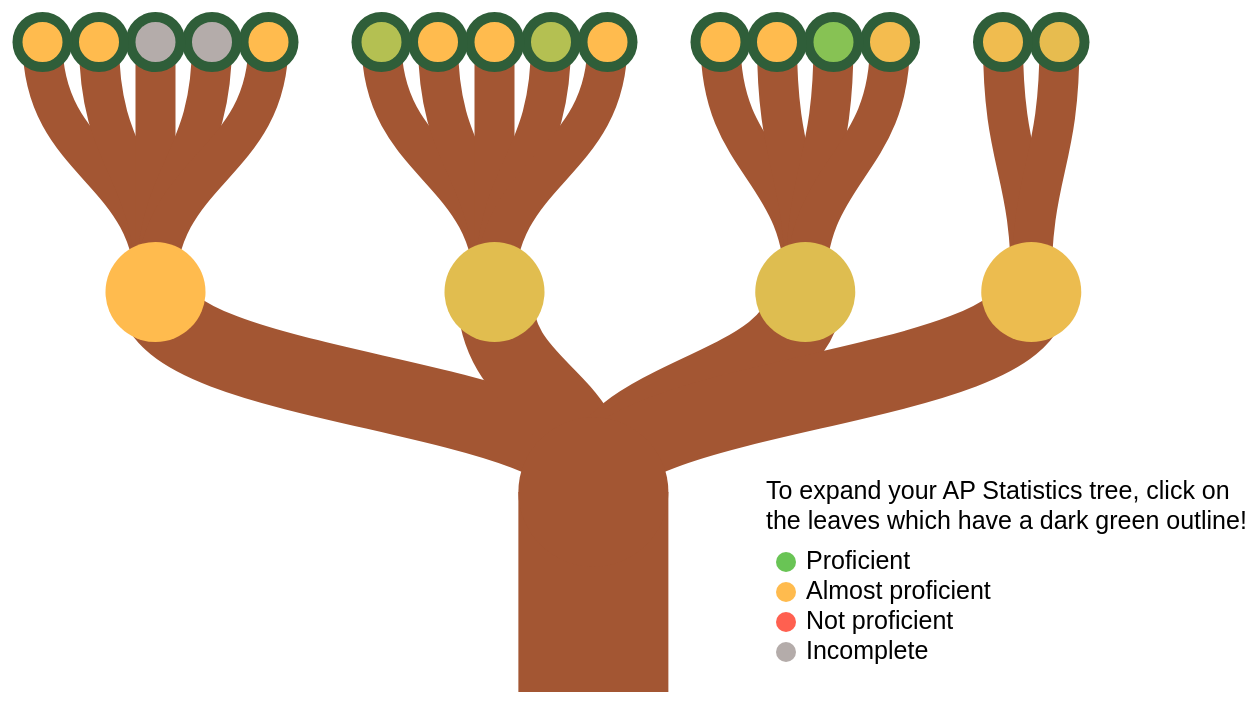
D3 v3 page, settled after 480 driven frames (8 s of simulated time); the page loaded 1 data file(s).



// set the dimensions and margins of the diagram
var margin = {top: 20, right: 90, bottom: 50, left: 90},
  width = 1600 - margin.left - margin.right,
  height = 1200 - margin.top - margin.bottom;

var i = 0,
    duration = 750,
    root;

var tree = d3.layout.tree()
    .size([height, width]);

//add a tooltip to show the name and description of each node
var tooltip = d3.select("body")
    .append("div")
	.style("position", "absolute")
    .style("text-align", "center")
    .style("width", "150px")
    .style("background", "lightsteelblue")
	.style("z-index", "10")
	.style("visibility", "hidden")
    .style("padding", "2px")
    .style("border", "0px")
    .style("border-radius", "8px")
    .style("font", "12px sans-serif")
	.text("a simple tooltip");

var diagonal = d3.svg.diagonal()
    .projection(function(d) { return [d.x, height-d.y]; });

//create a color scale to color the nodes
var colorScale = d3.scale.linear()
    .range(["#FF6050", "#FFBB4E", "#69C455"]) // or use hex values
    .domain([1, 2, 3]);

var svg = d3.select("body").append("svg")
    .attr("width", width + margin.right + margin.left)
    .attr("height", height + margin.top + margin.bottom)
    .append("g")
    .attr("transform", "translate(" + margin.left + "," + margin.top + ")");

d3.selection.prototype.moveToFront = function() {
  return this.each(function(){
    this.parentNode.appendChild(this);
  });
};

d3.json("APCATTreeWithScores.json", function(error, data) {
  if (error) throw error;

  root = data;
  root.y0 = height / 2;
  root.x0 = height-0;

var nodes = tree.nodes(root);


function collapse(d) {
		if (d.children && d.depth > 2) { 
			d._children = d.children;
			d._children.forEach(collapse);
			d.children = null;
		}
        else if (d.children) {
        d.children.forEach(collapse);
    }
}   

root.children.forEach(collapse);
update(root);

root.children.forEach(collapse);
update(root);

});

d3.select(self.frameElement).style("height", "800px");

function update(source) {

  // Compute the new tree layout.
  var nodes = tree.nodes(root).reverse();


  var links = tree.links(nodes);

//calculate the scores for nodes based on the scores of their child nodes
  nodes.forEach(function(d) {
      if (d.depth==3 && d._children && d._children.length>0) { //for nodes at depth 3 (one level below leaf nodes--labeled A, B, C, etc.)
            var numchildren = d._children.length //determine the number of child nodes
            var counter = 0; //set up a counter to calculate sum-score of child nodes
            var incomplete = 0; //count the number of incomplete child nodes
            for (var j = 0; j < numchildren; j++) { //iterate through all children
                if (d._children[j].score != 1 && d._children[j].score != 2 && d._children[j].score != 3) { //is the node incomplete? (does not have a score)
                    incomplete = incomplete + 1 //if yes, add an incomplete node
                } else {
                    counter = counter + d._children[j].score //if no, add the score to the counter
                }
            }
            if (incomplete > 0.5*numchildren) { //are more than half of the child nodes incomplete?
                d.score = NaN //if yes, label the node incomplete
            } else {
                var ave = counter / (numchildren - incomplete)
                d.score = ave //if no, calculate the score of the node as the average of (completed) child nodes
            }
        } else if (d.depth==2 && d.children && d.children.length>0) { //for nodes at depth 2 (two levels below leaf nodes--labeled I, II, III, and IV)
            var numchildren2 = d.children.length //determine the number of child nodes
            var counter2 = 0; //set up a counter to calculate sum-score of child nodes
            var incomplete2 = 0; //count the number of incomplete child nodes
            for (var k = 0; k < numchildren2; k++) { //iterate through all children
                if (d.children[k].score >= 1 && d.children[k].score <= 3) { //is the node's score between 1 and 3? (has a score)
                    counter2 = counter2 + d.children[k].score //if yes, add the score to the counter 
                } else {
                    incomplete2 = incomplete2 + 1 //if no, add an incomplete node
                }
            }
            if (incomplete2 > 0.5*numchildren2) { //are more than half of the child nodes incomplete?
                d.score = NaN //if yes, label the node incomplete
            } else {
                var ave2 = counter2 / (numchildren2 - incomplete2)
                d.score = ave2 //if no, calculate the score of the node as the average of (completed) child nodes
            }}
        })

  // Normalize for fixed-depth.
  nodes.forEach(function(d) { if (d.depth==4) {
      d.y=1000} else if (d.depth ==3) {
          d.y=650
      } else {d.y = d.depth * 200; }});

  // Update the nodes…
  var node = svg.selectAll("g.node")
      .data(nodes, function(d) {
        d.id = d.id ? d.id : ++i; 
        return d.id});

  // Enter any new nodes at the parent's previous position.
  var nodeEnter = node.enter().append("g")
      .attr("class", "node")
      .attr("transform", function(d) { if(d.depth<4) {return "translate(" + source.y0 + "," + source.x0 + ")"; }
        else {return "translate(" + (source.y0-259.0312) + "," + (source.x0-283.2188) + ")";}})
      .on("click", click);

  
  nodeEnter.append("circle")
        .attr("r", function(d) {if(d.depth<4) return 1e-6});

   nodeEnter.append("path")
         .attr("d", function(d) {if (d.depth==4) return "M259.0312 283.2188 L198 336.6562 L202.5 354.6562 L142.0312 349.0312 L144.8438 411.75 L126.2812 411.75 L129.0938 349.5938 L68.0625 354.6562 L72.5625 336.6562 L11.5312 283.2188 Q16.5938 280.2656 26.4375 274.0781 L16.7344 232.875 L40.3594 237.6562 Q50.2031 239.625 51.1875 239.625 Q52.4531 239.625 61.4531 221.4844 L96.0469 254.5312 L85.7812 184.9219 L107.0156 194.0625 L135 152.4375 L163.5469 194.0625 L184.7812 184.9219 L174.375 254.5312 L209.1094 221.4844 Q219.0938 239.7656 219.9375 239.625 L254.3906 232.875 L244.125 274.0781 Q249.0469 277.3125 259.0312 283.2188 Z"})
         .attr("style","transform: scale(.3) translate(725px,600px)")
         //.attr("centroid", function(d) {if (d.depth==4) return [10,10]})



  var randomnums = [] //create a vector of random numbers to jitter the top
  for (x in d3.range(200)) {
      randomnums[x] = 40*Math.random()
  }

  // Transition nodes to their new position.
  var nodeUpdate = node.transition()
      .duration(duration)
      .attr("transform", function(d) { 
          if (d.depth < 4) {return "translate(" + d.x + "," + (height-d.y) + ")"; 
          } else {return "translate(" + (d.x-259.0312) + "," + (height-d.y+randomnums[d.id]-283.2188) + ")";}}); // add if statement here to jitter nodes at depth = 4?

  nodeUpdate.select("circle")
    .attr("r", function(d) {
        if (d.depth > 2 && d.depth < 4) {return (5-d.depth)*10+5}
        else if (d.depth == 1) {return 75}
        else if (d.depth == 2) {return 50}})
    .style("fill", function(d) {
        if(d.depth>=2 && d.score > 0) { //if the depth is greater than two and the node has a score (is "complete")
            return colorScale(d.score) //color the node based on the leaf color gradient
        } else if (d.depth <2) {return "#a35633"}}) //otherwise, color the node brown (trunk)
        .style("stroke", function(d) { if (d.depth >= 2) {return "#2f5e39" } //if the depth is greater than two, stroke color is dark green
        else {return "#a35633"}}) //otherwise, stroke color is brown (trunk)
        .style("stroke-width", function(d) { if (d.depth >= 2) {return d._children ? "10px" : "0px"; } //if the node can be expanded (has children that are not currently shown), add the stroke
        else {return "0px"}}); //otherwise have no stroke

  nodeUpdate.select("path")
    .style("fill", function(d) {if (d.score > 0) return colorScale(d.score)}); //color the node based on the leaf color gradient

//make the tooltip (displaying the name and description of the attribute) display on mouseover
node.on("mouseover",function(d){
        var sel = d3.select(this);
        sel.moveToFront();
        tooltip.text(d.name + ": " + d.tagline); if (d.depth >= 2) {return tooltip.style("visibility", "visible");}
        else {return tooltip.style("visibility", "hidden");}
    })
	.on("mousemove", function(){return tooltip.style("top", (event.pageY-10)+"px").style("left",(event.pageX+10)+"px");})
	.on("mouseout", function(){return tooltip.style("visibility", "hidden");});;

  // Transition exiting nodes to the parent's new position.
  var nodeExit = node.exit().transition()
      .duration(duration)
      .attr("transform", function(d) {
          if (d.depth < 4) { return "translate(" + source.x + "," + (height-source.y) + ")"; 
          } else {return "translate(" + (source.x-259.0312) + "," + (height - source.y-283.2188) + ")"}})
      .remove();

  nodeExit.select("circle")
      .attr("r", 1e-6);

  // Update the links…
  var link = svg.selectAll("path.link")
      .data(links, function(d) { return d.target.id; });

  // Enter any new links at the parent's previous position.
  link.enter().insert("path", "g")
      .attr("class", "link")
      .attr("d", function(d) {
        var o = {x: source.y0, y: (height-source.x0)};
        return diagonal({source: o, target: o});
      });

  // Transition links to their new position.
  link.transition()
      .duration(duration)
      .style("stroke-width", function(d) { if (d.target.depth==1 || d.target.depth==2) {return 75*(3-d.target.depth)} else {
          return (5-d.target.depth)*20; }})
      .attr("d", diagonal);

  // Transition exiting nodes to the parent's new position.
  link.exit().transition()
      .duration(duration)
      .attr("d", function(d) {
        var o = {x: source.x, y: source.y};
        return diagonal({source: o, target: o});
      })
      .remove();

  // Stash the old positions for transition.
  nodes.forEach(function(d) {
    d.x0 = height-d.y;
    d.y0 = d.x;
  });
}

// Toggle children on click.
function click(d) {
  if (d.children) {
    d._children = d.children;
    d.children = null;
  } else {
    d.children = d._children;
    d._children = null;
  }
  update(d);
}

//Add a legend
svg.append("circle").attr("cx",800).attr("cy",1000).attr("r", 10).style("fill", "#69C455")
svg.append("circle").attr("cx",800).attr("cy",1030).attr("r", 10).style("fill", "#FFBB4E")
svg.append("circle").attr("cx",800).attr("cy",1060).attr("r", 10).style("fill", "#FF6050")
svg.append("circle").attr("cx",800).attr("cy",1090).attr("r", 10).style("fill", "#b4acaa")
svg.append("text").attr("x", 780).attr("y", 930).text("To expand your AP Statistics tree, click on").style("font", "25px sans-serif").attr("alignment-baseline","middle")
svg.append("text").attr("x", 780).attr("y", 960).text("the leaves which have a dark green outline!").style("font", "25px sans-serif").attr("alignment-baseline","middle")
svg.append("text").attr("x", 820).attr("y", 1000).text("Proficient").style("font", "25px sans-serif").attr("alignment-baseline","middle")
svg.append("text").attr("x", 820).attr("y", 1030).text("Almost proficient").style("font", "25px sans-serif").attr("alignment-baseline","middle")
svg.append("text").attr("x", 820).attr("y", 1060).text("Not proficient").style("font", "25px sans-serif").attr("alignment-baseline","middle")
svg.append("text").attr("x", 820).attr("y", 1090).text("Incomplete").style("font", "25px sans-serif").attr("alignment-baseline","middle")



### data: APCATTreeWithScores.json
{
 "name": "test",
 "children": [
  {
   "name": "AP Statistics",
   "children": [
    "{... 4 keys}",
    "{... 4 keys}",
    "{... 4 keys}",
    "{... 4 keys}"
   ]
  }
 ]
}